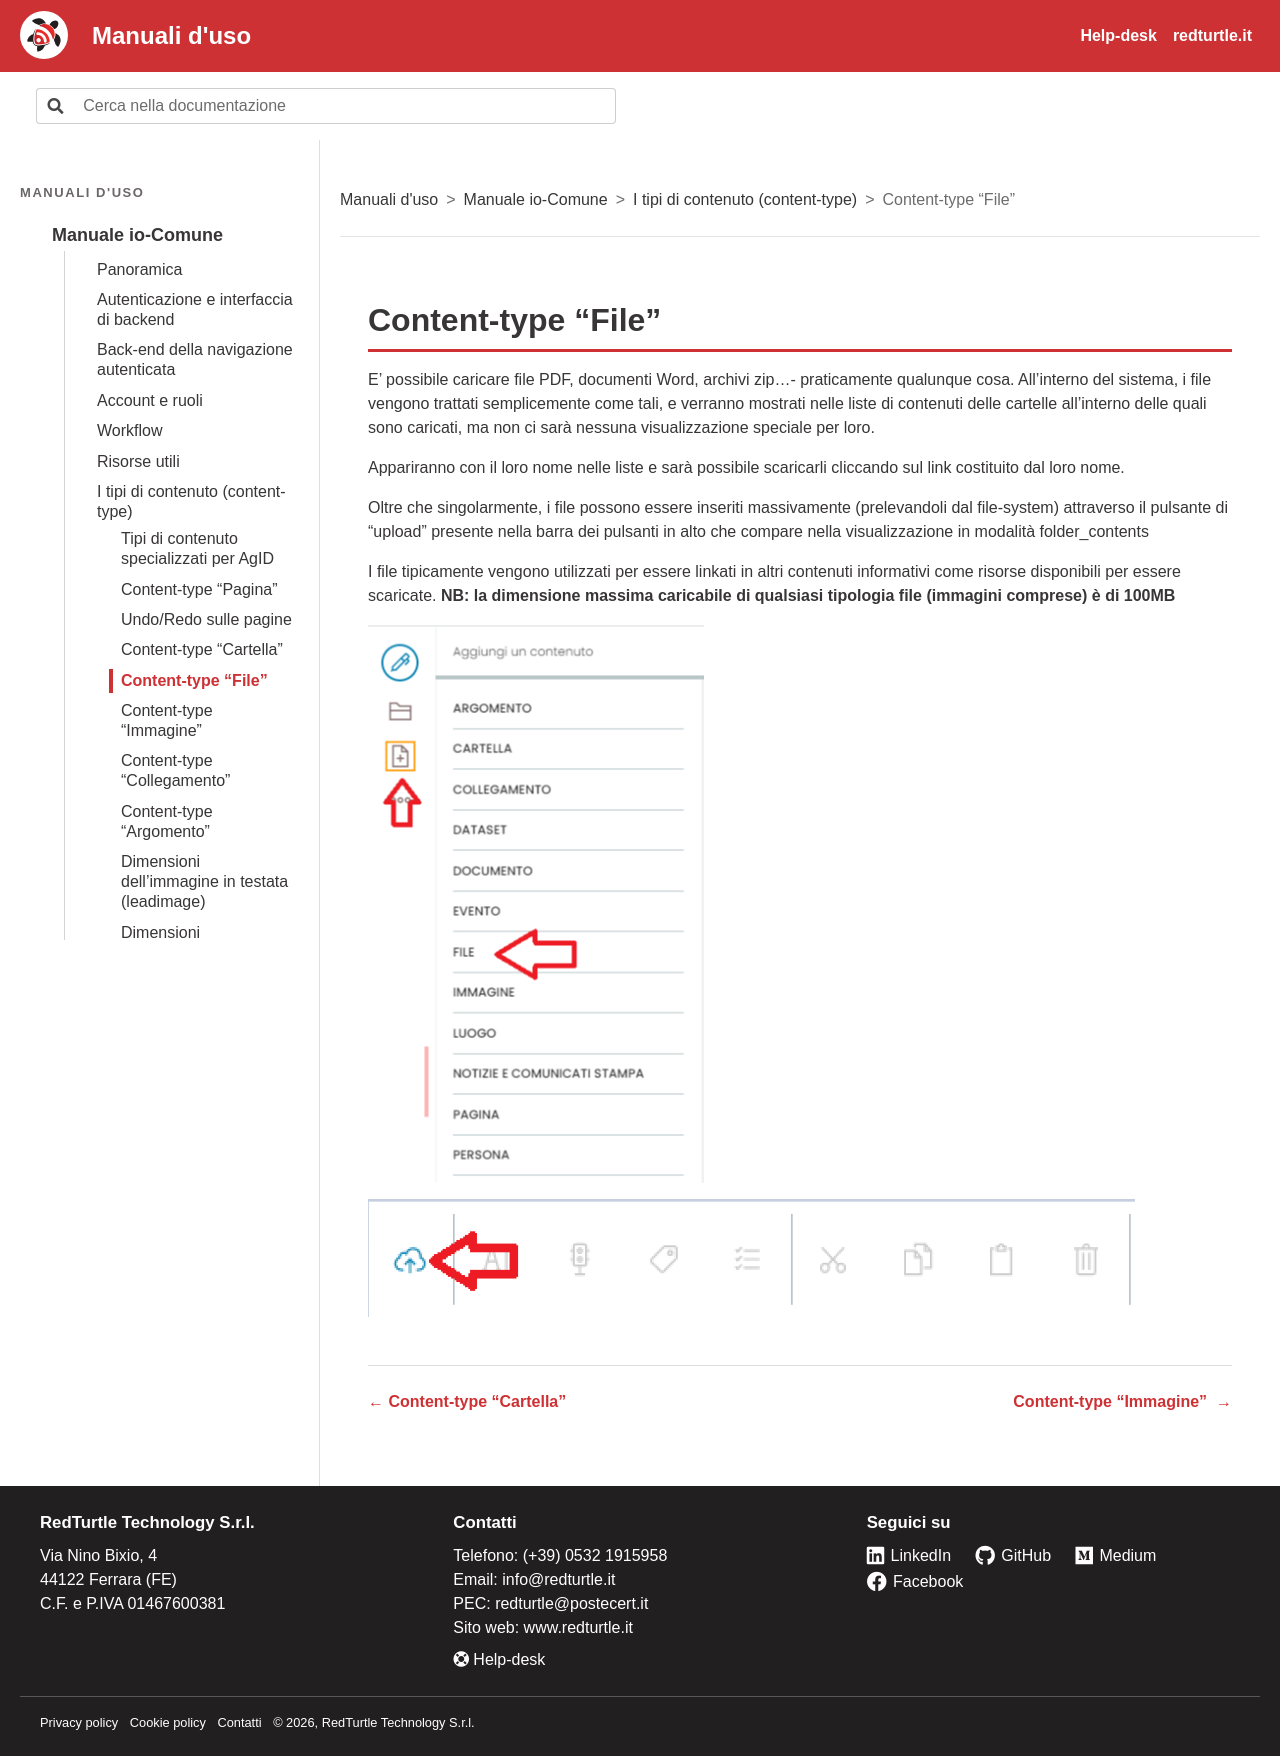

repository: RedTurtle/iocomune-docs · page: manuale-io-comune/i-tipi-di-contenuto-content-type/content-type-file.html · generator: sphinx

# Content-type “File”

E’ possibile caricare file PDF, documenti Word, archivi zip...- praticamente qualunque cosa. All'interno del sistema, i file vengono trattati semplicemente come tali, e verranno mostrati nelle liste di contenuti delle cartelle all'interno delle quali sono caricati, ma non ci sarà nessuna visualizzazione speciale per loro.

Appariranno con il loro nome nelle liste e sarà possibile scaricarli cliccando sul link costituito dal loro nome.

Oltre che singolarmente, i file possono essere inseriti massivamente (prelevandoli dal file-system) attraverso il pulsante di “upload” presente nella barra dei pulsanti in alto che compare nella visualizzazione in modalità folder_contents

I file tipicamente vengono utilizzati per essere linkati in altri contenuti informativi come risorse disponibili per essere scaricate. **NB: la dimensione massima caricabile di qualsiasi tipologia file (immagini comprese) è di** **100MB**

![Schermata: Content-type “File”](../img/p102-0.png)

![Schermata: Content-type “File”](../img/p102-1.png)
